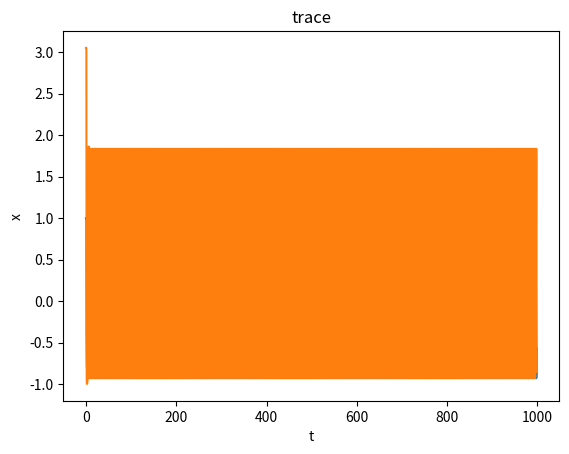

This figure's Python source:
import numpy as np
import matplotlib.pyplot as plt

'''''''main'''''''''

'''parameters'''
tfinal = 1000
R = 100  # factor of the unit time size (preferably integer)
tau = 1
sigma = 0
alpha = 2

M = 2  # number of paths
pullback = [0]
seed = 0  # random seed
tinitial = 0
xinitial = np.linspace(1, 5.1, M, endpoint=False)  # initial condition of x
tDelta = 0.0001  # the unit time size (resolution of the graph)
dt = R * tDelta

plt.figure(0)  # constructing figure

for ii in range(len(pullback)):

    '''initialisation of history'''
    NHistory = int(tau / dt)
    tHistory = np.linspace((tinitial - tau - pullback[ii]), (tinitial - pullback[ii]), NHistory, endpoint=False)
    xHistory = np.zeros((M, NHistory))
    # vHistory = np.full((M, NHistory), 1)
    for k in range(M):
        xHistory[k, :] = xinitial[k]

    '''parameters'''

    N = int(tfinal / dt)  # number of nodes for non-negative t

    L = int(pullback[ii] / dt)  # number of nodes for negative t

    '''initialisation of t, x and v for non-negative t'''
    t = np.linspace(tinitial, tfinal, N, endpoint=False)
    x = np.zeros((M, N))
    # v = np.zeros((M, N))  # tangent vector of x

    '''initialisation of t, x and v when pullback exists'''
    if pullback[ii] != 0:
        t1 = np.linspace(tinitial - pullback[ii], tinitial, L, endpoint=False)
        x1 = np.zeros((M, L))
        # v1 = np.zeros((M, L))
        t = np.concatenate((t1, t), axis=0)
        x = np.concatenate((x1, x), axis=-1)
        # del x1,t1
    # v = np.concatenate((v1, v), axis=-1)

    # x[:, 0] = xinitial
    # v[:, 0] = -2

    '''combining t, x and v'''
    tAll = np.concatenate((tHistory, t), axis=0)
    xAll = np.concatenate((xHistory, x), axis=-1)
    # vAll = np.concatenate((vHistory, v), axis=-1)

    del x, t
    del xHistory, tHistory

    '''initialisation of random variable'''

    np.random.seed(seed)
    dW = np.sqrt(tDelta) * np.random.randn(R * N)  # Brownian increments

    '''initialisation of random variable when pullback exists'''
    if pullback[ii] != 0:
        np.random.seed(2 ** 15 + seed)
        temp = np.sqrt(tDelta) * np.random.randn(R * L)
        dW1 = temp[::-1]
        dW = np.concatenate((dW1, dW), axis=-1)
        del dW1, temp

    dW[0] = 0  # condition of Brownian motion

    '''solving logistic equation'''


    for i in range(N + L):
        xAll[:, i + NHistory] = xAll[:, i - 1 + NHistory] - alpha * xAll[:, i] * (
                1 + xAll[:,
                    i - 1 + NHistory]) * dt + sigma * \
                                xAll[:, i - 1 + NHistory] * np.sum(
            dW[R * i:R * (i + 1)])

       

    '''plotting '''
    for i in range(M):
        plt.figure(0)
        plt.plot(tAll, xAll[i, :])

    # plt.figure(ii+1)
    # plt.xlabel('x')
    # plt.ylabel('x-tau')
    # plt.title('phase plot when pullback is ' + str(pullback[ii])+'with tfinal = '+str(tfinal))

plt.figure(0)
plt.xlabel('t')
plt.ylabel('x')
plt.title('trace')
plt.show()
